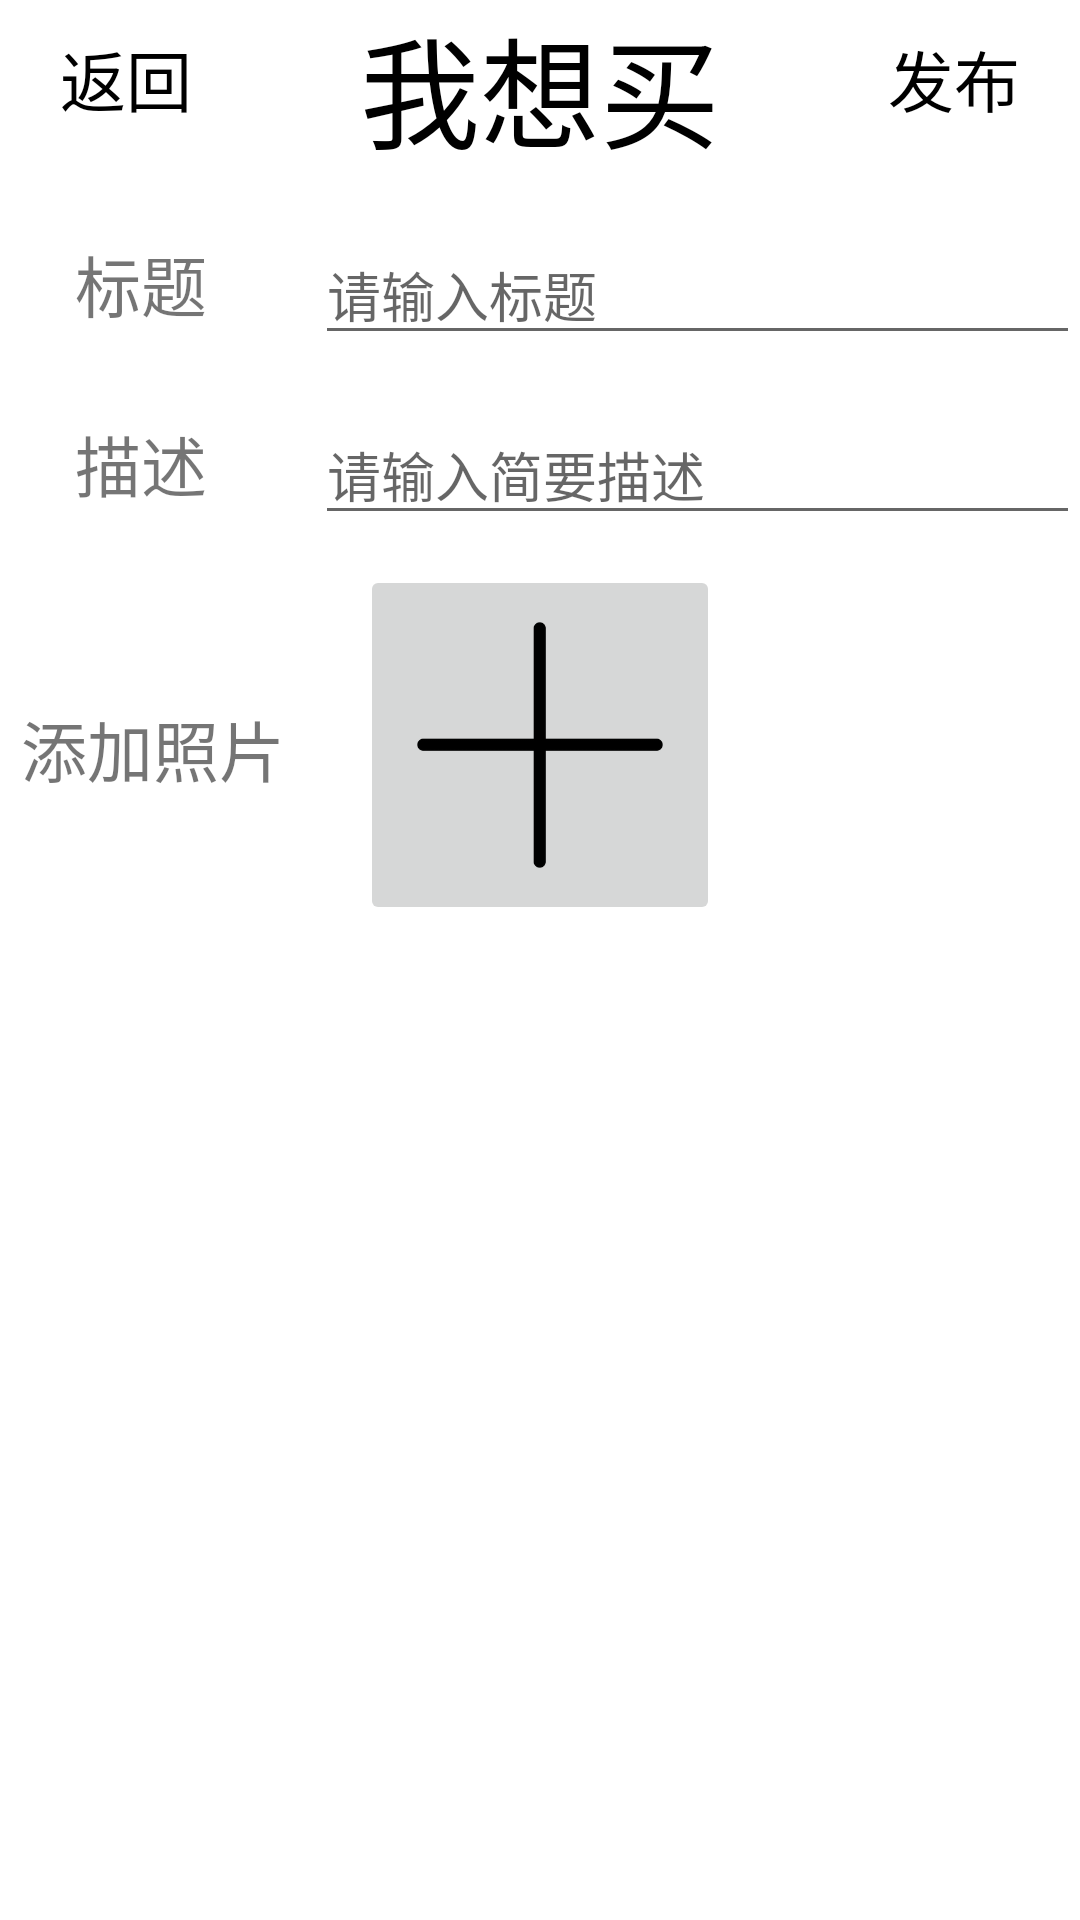

Layout XML and referenced resources for this Android screen:
<!-- AndroidManifest.xml: application theme Theme.Secondary_Market -->
<!-- res/layout/activity_want_commodity.xml -->
<?xml version="1.0" encoding="utf-8"?>
<RelativeLayout xmlns:android="http://schemas.android.com/apk/res/android"
    android:layout_width="match_parent"
    android:layout_height="match_parent">

    <TextView
        android:id="@+id/tv_publish_info"
        android:layout_width="match_parent"
        android:layout_height="wrap_content"
        android:gravity="center_horizontal"
        android:text="我想买"
        android:textColor="@color/black"
        android:textSize="40sp" />

    <TextView
        android:id="@+id/tv_add_photo"
        android:layout_width="100dp"
        android:layout_height="40dp"
        android:text="添加照片"
        android:textSize="22sp"
        android:layout_below="@+id/tv_description"
        android:layout_marginStart="7dp"
        android:layout_marginTop="55dp"/>

    <ImageButton
        android:id="@+id/iv_photo"
        android:layout_width="120dp"
        android:layout_height="120dp"
        android:layout_below="@+id/tv_description"
        android:layout_marginStart="120dp"
        android:layout_marginTop="10dp"
        android:scaleType="centerCrop"
        android:src="@drawable/add" />
    <TextView
        android:id="@+id/tv_title"
        android:layout_width="80dp"
        android:layout_height="40dp"
        android:text="标题"
        android:textSize="22sp"
        android:layout_below="@+id/tv_publish_info"
        android:layout_marginStart="25dp"
        android:layout_marginTop="20dp"/>

    <EditText
        android:id="@+id/et_title"
        android:layout_width="260dp"
        android:layout_height="40dp"
        android:layout_below="@+id/tv_publish_info"
        android:layout_marginStart="105dp"
        android:layout_marginTop="20dp"
        android:hint="请输入标题"
        android:maxLines="2"
        android:textColor="@color/black"
        android:textSize="18sp" />



    <TextView
        android:id="@+id/tv_description"
        android:layout_width="80dp"
        android:layout_height="40dp"
        android:text="描述"
        android:textSize="22sp"
        android:layout_below="@+id/et_title"
        android:layout_marginStart="25dp"
        android:layout_marginTop="20dp"/>

    <EditText
        android:id="@+id/et_description"
        android:layout_width="260dp"
        android:layout_height="40dp"
        android:layout_below="@+id/et_title"
        android:layout_marginStart="105dp"
        android:layout_marginTop="20dp"
        android:hint="请输入简要描述"
        android:maxLines="2"
        android:textColor="@color/black"
        android:textSize="18sp" />

    <TextView
        android:id="@+id/btn_publish"
        android:layout_width="wrap_content"
        android:layout_height="wrap_content"
        android:layout_alignRight="@+id/tv_publish_info"
        android:layout_marginRight="20dp"
        android:layout_marginTop="10dp"
        android:text="发布"
        android:textColor="@color/black"
        android:textSize="22sp" />

    <TextView
        android:id="@+id/btn_back"
        android:layout_width="wrap_content"
        android:layout_height="wrap_content"
        android:layout_alignLeft="@+id/tv_publish_info"
        android:layout_marginLeft="20dp"
        android:layout_marginTop="10dp"
        android:text="返回"
        android:textColor="@color/black"
        android:textSize="22sp" />
</RelativeLayout>
<!-- resources referenced by this layout -->
<resources>
  <color name="black">#FF000000</color>
  <!-- drawable add: png bitmap (drawable, 3432 bytes) -->
  <style name="Theme.Secondary_Market" parent="Theme.MaterialComponents.DayNight.DarkActionBar">
          
          <item name="colorPrimary">@color/purple_500</item>
          <item name="colorPrimaryVariant">@color/purple_700</item>
          <item name="colorOnPrimary">@color/white</item>
          
          <item name="colorSecondary">@color/teal_200</item>
          <item name="colorSecondaryVariant">@color/teal_700</item>
          <item name="colorOnSecondary">@color/black</item>
          
          <item name="android:statusBarColor" tools:targetApi="l">?attr/colorPrimaryVariant</item>
          
      </style>
  <color name="purple_500">#FF6200EE</color>
  <color name="purple_700">#FF3700B3</color>
  <color name="white">#FFFFFFFF</color>
  <color name="teal_200">#FF03DAC5</color>
  <color name="teal_700">#FF018786</color>
</resources>
